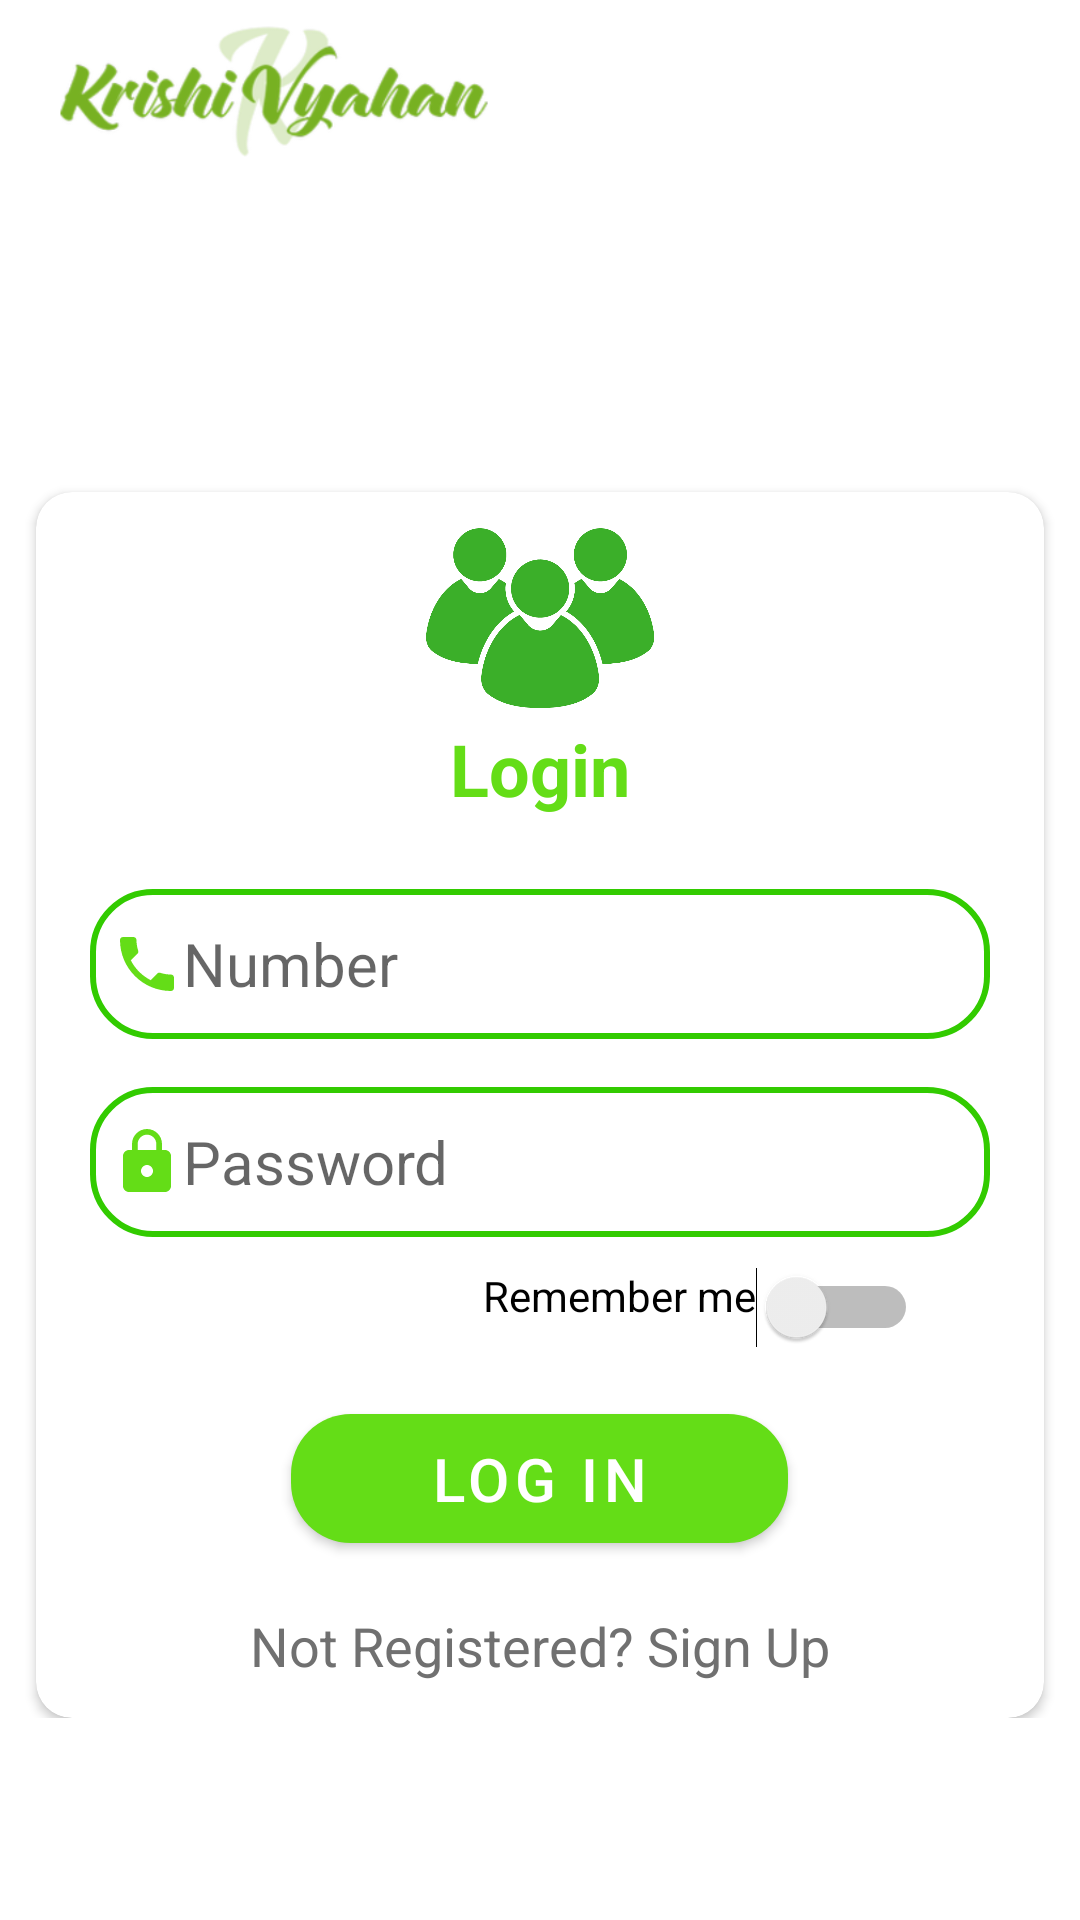

Write the Android layout XML for this screen, with the resource values it uses.
<!-- AndroidManifest.xml: activity theme Theme.AgroMe.NoActionBar -->
<!-- res/layout/activity_sign_in.xml -->
<?xml version="1.0" encoding="utf-8"?>
<ScrollView xmlns:android="http://schemas.android.com/apk/res/android"
    xmlns:app="http://schemas.android.com/apk/res-auto"
    xmlns:tools="http://schemas.android.com/tools"
    android:layout_width="match_parent"
    android:layout_height="match_parent"
    android:fitsSystemWindows="true">

    <LinearLayout
        android:layout_width="match_parent"
        android:layout_height="match_parent"
        android:orientation="vertical"
        tools:context=".ui.view.activities.SignInActivity">

        <androidx.appcompat.widget.Toolbar
            android:id="@+id/toolbar"
            android:layout_width="match_parent"
            android:layout_height="wrap_content"
            android:layout_marginBottom="58dp"
            android:background="@color/white"
            android:gravity="left"
            android:minHeight="?android:attr/actionBarSize"
            android:theme="@android:style/ThemeOverlay.Material.Dark.ActionBar">

            <ImageView
                android:layout_width="150dp"
                android:layout_height="match_parent"
                android:adjustViewBounds="true"
                android:foregroundGravity="left"
                android:src="@drawable/app_logo" />
        </androidx.appcompat.widget.Toolbar>



        <androidx.cardview.widget.CardView
            android:id="@+id/parentCardView"
            android:layout_width="match_parent"
            android:layout_height="wrap_content"
            android:elevation="8dp"
            android:layout_marginStart="12dp"
            android:layout_marginEnd="12dp"
            android:layout_marginTop="50dp"
            app:cardCornerRadius="12dp">

            <LinearLayout
                android:layout_width="match_parent"
                android:layout_height="match_parent"
                android:gravity="center"
                android:padding="12dp"
                android:orientation="vertical">

                <ImageView
                    android:layout_width="wrap_content"
                    android:layout_height="60dp"
                    android:src="@drawable/login"/>

                <TextView
                    android:layout_width="wrap_content"
                    android:layout_height="wrap_content"
                    android:textSize="24sp"
                    android:layout_gravity="center"
                    android:layout_marginBottom="8dp"
                    android:textStyle="bold"
                    android:layout_marginTop="4dp"
                    android:textColor="@color/green_secondary"
                    android:text="Login"/>

                <EditText
                    android:id="@+id/editTextPhoneNumberSignIn"
                    android:layout_width="300dp"
                    android:layout_height="50dp"
                    android:layout_marginStart="85dp"
                    android:layout_marginTop="16dp"
                    android:layout_marginEnd="85dp"
                    android:background="@drawable/custom"
                    android:drawableLeft="@drawable/ic_baseline_phone_24"
                    android:ems="10"
                    android:hint="Number"
                    android:inputType="number"
                    android:textSize="20sp" />

                <EditText
                    android:id="@+id/editTextPasswordSignIn"
                    android:layout_width="300dp"
                    android:layout_height="50dp"
                    android:layout_marginStart="85dp"
                    android:layout_marginTop="16dp"
                    android:layout_marginEnd="85dp"
                    android:background="@drawable/custom"
                    android:drawableLeft="@drawable/ic_baseline_lock_24"
                    android:ems="10"
                    android:hint="Password"
                    android:inputType="textPassword"
                    android:textSize="20sp" />

                <Switch
                    android:id="@+id/rememberMe"
                    android:layout_width="match_parent"
                    android:layout_height="wrap_content"
                    android:layout_marginTop="10dp"
                    android:layout_marginEnd="20dp"
                    android:buttonTint="@color/green_p_dark"
                    android:gravity="end"
                    android:text="Remember me" />

                <com.google.android.material.button.MaterialButton
                    android:id="@+id/signInButton"
                    android:layout_width="wrap_content"
                    android:layout_height="wrap_content"
                    android:layout_marginTop="16dp"
                    android:ems="7"
                    android:padding="8dp"
                    android:text="Log In"
                    android:textSize="20sp"
                    app:cornerRadius="20dp" />

                <TextView
                    android:id="@+id/textViewSignUp"
                    android:layout_width="wrap_content"
                    android:layout_height="wrap_content"
                    android:layout_marginTop="16dp"
                    android:text="Not Registered? Sign Up"
                    android:textColor="@color/grey_text"
                    android:textSize="18sp" />
            </LinearLayout>
        </androidx.cardview.widget.CardView>
    </LinearLayout>

</ScrollView>
<!-- resources referenced by this layout -->
<resources>
  <color name="green_p_dark">#32cb00</color>
  <color name="green_secondary">#64dd17</color>
  <color name="grey_text">#707070</color>
  <color name="white">#FFFFFFFF</color>
  <!-- drawable app_logo: png bitmap (drawable-v24, 41555 bytes) -->
  <!-- drawable custom (drawable) -->
  <?xml version="1.0" encoding="utf-8"?>
  <shape xmlns:android="http://schemas.android.com/apk/res/android">
      <solid android:color="#ffffff"/>
      <stroke android:width="2dip"
          android:color="@color/green_p_dark"/>
      <corners android:bottomLeftRadius="20dp"
          android:bottomRightRadius="20dp"
          android:topLeftRadius="20dp"
          android:topRightRadius="20dp"/>
  
      <padding android:bottom="7dip"
          android:top="7dip"
          android:right="7dip"
          android:left="7dip"/>
  
  </shape>
  <!-- drawable ic_baseline_lock_24 (drawable) -->
  <vector android:height="24dp" android:tint="#64DD17"
      android:viewportHeight="24" android:viewportWidth="24"
      android:width="24dp" xmlns:android="http://schemas.android.com/apk/res/android">
      <path android:fillColor="@android:color/white" android:pathData="M18,8h-1L17,6c0,-2.76 -2.24,-5 -5,-5S7,3.24 7,6v2L6,8c-1.1,0 -2,0.9 -2,2v10c0,1.1 0.9,2 2,2h12c1.1,0 2,-0.9 2,-2L20,10c0,-1.1 -0.9,-2 -2,-2zM12,17c-1.1,0 -2,-0.9 -2,-2s0.9,-2 2,-2 2,0.9 2,2 -0.9,2 -2,2zM15.1,8L8.9,8L8.9,6c0,-1.71 1.39,-3.1 3.1,-3.1 1.71,0 3.1,1.39 3.1,3.1v2z"/>
  </vector>
  <!-- drawable ic_baseline_phone_24 (drawable) -->
  <vector android:height="24dp" android:tint="#64DD17"
      android:viewportHeight="24" android:viewportWidth="24"
      android:width="24dp" xmlns:android="http://schemas.android.com/apk/res/android">
      <path android:fillColor="@android:color/white" android:pathData="M6.62,10.79c1.44,2.83 3.76,5.14 6.59,6.59l2.2,-2.2c0.27,-0.27 0.67,-0.36 1.02,-0.24 1.12,0.37 2.33,0.57 3.57,0.57 0.55,0 1,0.45 1,1V20c0,0.55 -0.45,1 -1,1 -9.39,0 -17,-7.61 -17,-17 0,-0.55 0.45,-1 1,-1h3.5c0.55,0 1,0.45 1,1 0,1.25 0.2,2.45 0.57,3.57 0.11,0.35 0.03,0.74 -0.25,1.02l-2.2,2.2z"/>
  </vector>
  <!-- drawable login: png bitmap (drawable-v24, 17040 bytes) -->
  <style name="Theme.AgroMe.NoActionBar">
          <item name="windowActionBar">false</item>
          <item name="windowNoTitle">true</item>
      </style>
</resources>
